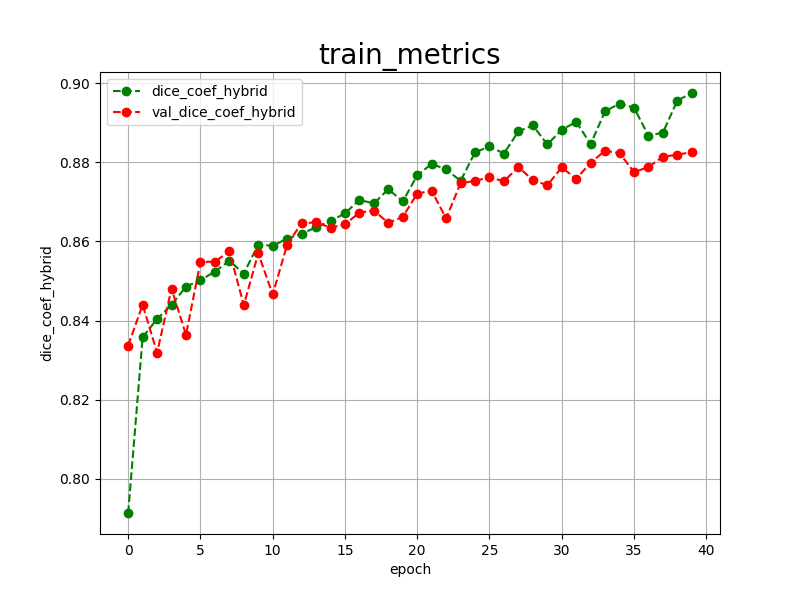

The file beside this chart, header and first rows:
epoch, dice_coef_hybrid, val_dice_coef_hybrid, 
0, 0.7914, 0.8337
1, 0.8358, 0.8440
2, 0.8404, 0.8319
3, 0.8440, 0.8481
4, 0.8486, 0.8364
5, 0.8502, 0.8548
6, 0.8524, 0.8549
7, 0.8551, 0.8575
8, 0.8519, 0.8439
9, 0.8592, 0.8570
10, 0.8589, 0.8466
11, 0.8607, 0.8592
12, 0.8619, 0.8646
13, 0.8636, 0.8648
14, 0.8651, 0.8635
15, 0.8671, 0.8643
16, 0.8705, 0.8673
17, 0.8696, 0.8678
18, 0.8732, 0.8647
19, 0.8701, 0.8662
20, 0.8767, 0.8721
21, 0.8796, 0.8728
22, 0.8782, 0.8658
23, 0.8753, 0.8747
24, 0.8825, 0.8753
25, 0.8840, 0.8762
26, 0.8822, 0.8752
27, 0.8878, 0.8788
28, 0.8893, 0.8755
29, 0.8845, 0.8742
30, 0.8882, 0.8787
31, 0.8902, 0.8758
32, 0.8846, 0.8799
33, 0.8929, 0.8829
34, 0.8948, 0.8823
35, 0.8938, 0.8775
36, 0.8867, 0.8788
37, 0.8875, 0.8814
38, 0.8956, 0.8819
39, 0.8975, 0.8826
